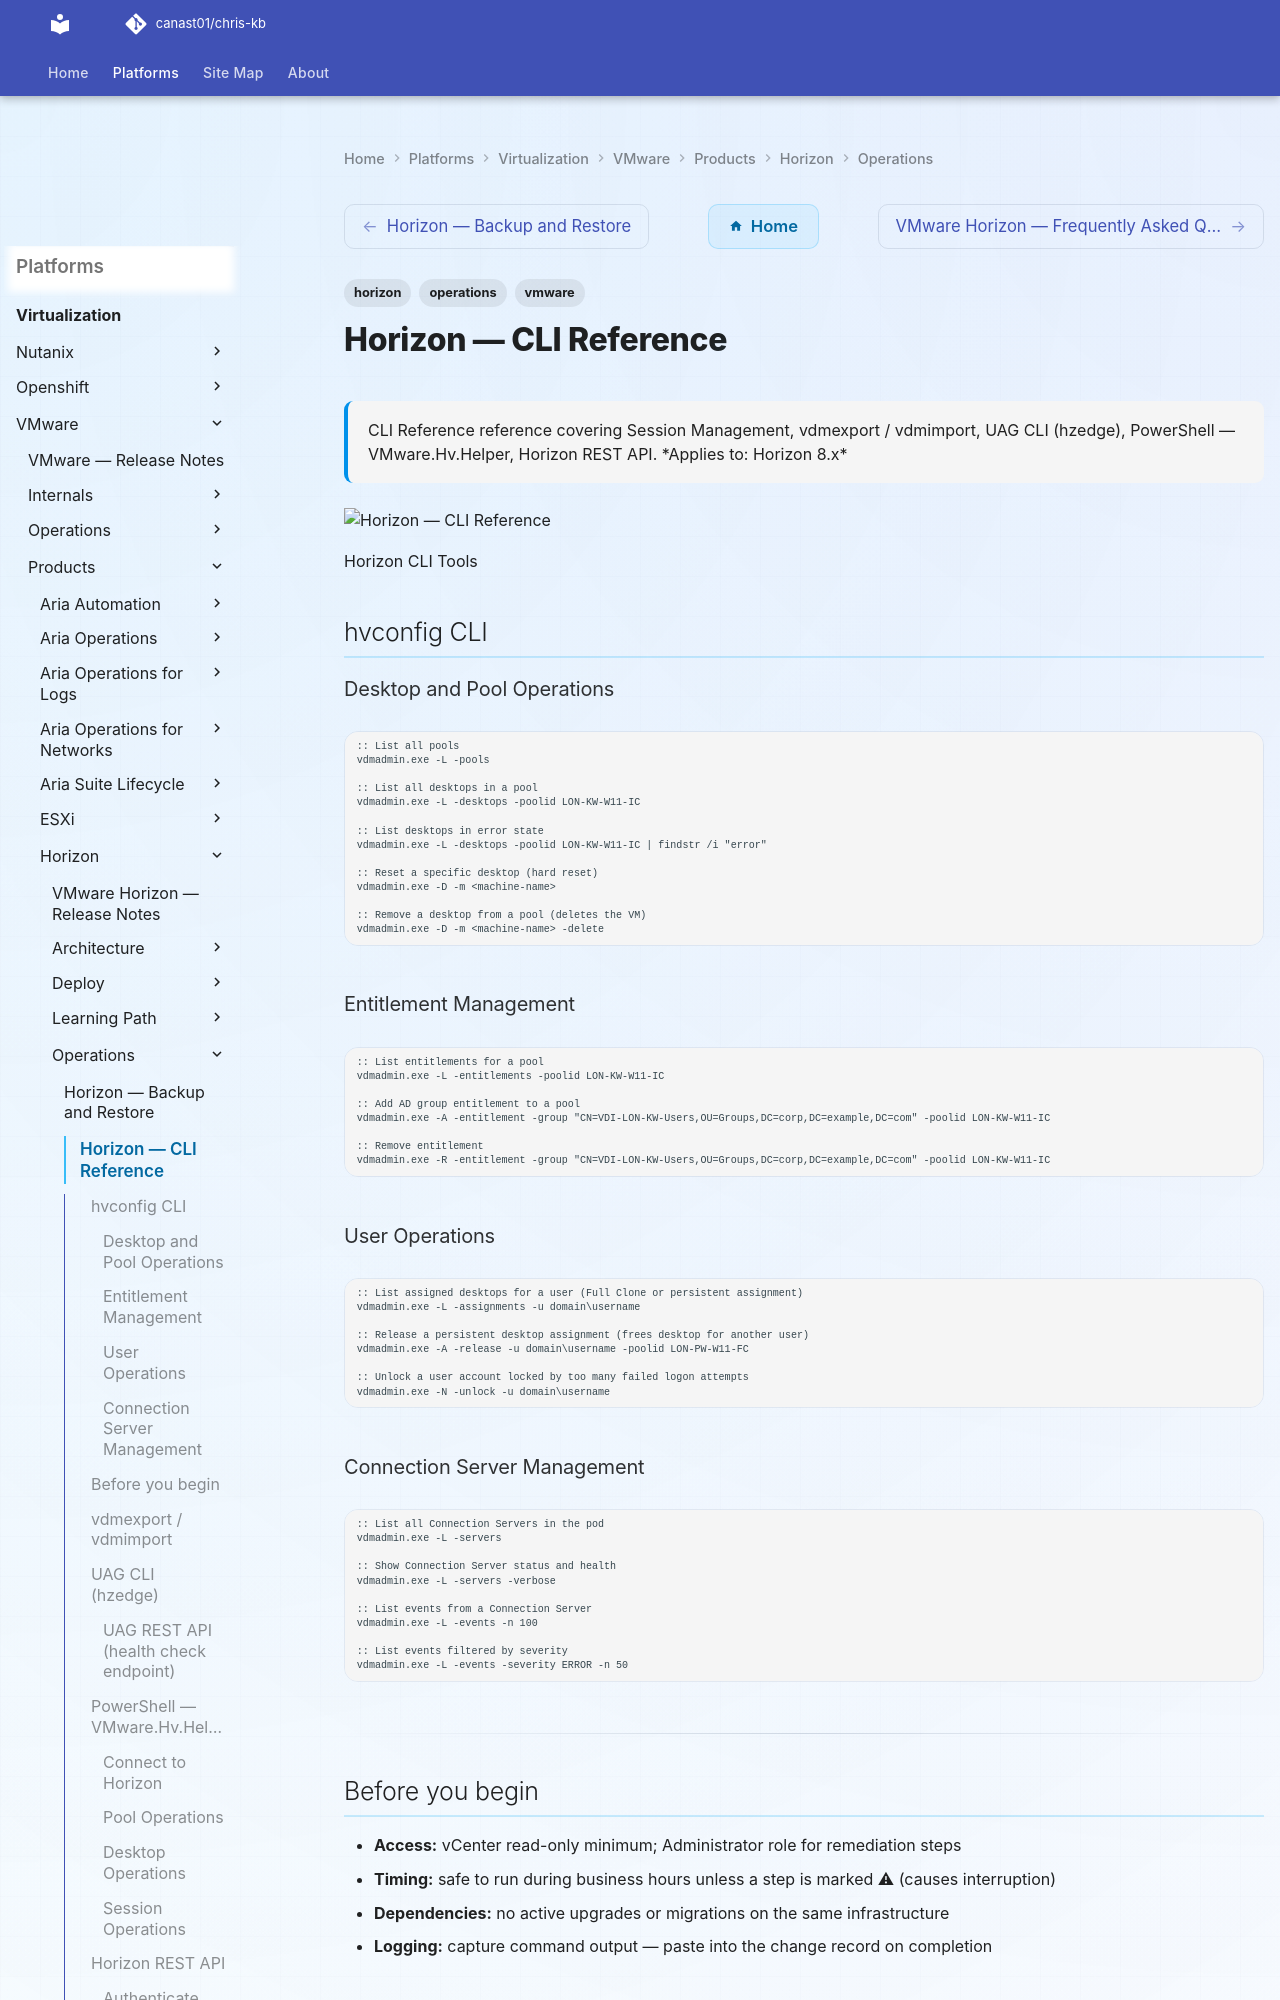

repository: canast01/chris-kb · page: virtualization/vmware/products/horizon/operations/cli-reference/index.html · generator: mkdocs

---
tags:
  - horizon
  - operations
  - vmware
description: "CLI Reference reference covering Session Management, vdmexport / vdmimport, UAG CLI (hzedge), PowerShell — VMware.Hv.Helper, Horizon REST API."
---
# Horizon — CLI Reference

<div class="kb-summary">
CLI Reference reference covering Session Management, vdmexport / vdmimport, UAG CLI (hzedge), PowerShell — VMware.Hv.Helper, Horizon REST API.

*Applies to: Horizon 8.x*
</div>
![Horizon — CLI Reference](../../../../../assets/virtualization-vmware-horizon-operations-cli-reference.svg)

  Horizon CLI Tools

## hvconfig CLI

### Desktop and Pool Operations

```cmd
:: List all pools
vdmadmin.exe -L -pools

:: List all desktops in a pool
vdmadmin.exe -L -desktops -poolid LON-KW-W11-IC

:: List desktops in error state
vdmadmin.exe -L -desktops -poolid LON-KW-W11-IC | findstr /i "error"

:: Reset a specific desktop (hard reset)
vdmadmin.exe -D -m <machine-name>

:: Remove a desktop from a pool (deletes the VM)
vdmadmin.exe -D -m <machine-name> -delete
```

### Entitlement Management

```cmd
:: List entitlements for a pool
vdmadmin.exe -L -entitlements -poolid LON-KW-W11-IC

:: Add AD group entitlement to a pool
vdmadmin.exe -A -entitlement -group "CN=VDI-LON-KW-Users,OU=Groups,DC=corp,DC=example,DC=com" -poolid LON-KW-W11-IC

:: Remove entitlement
vdmadmin.exe -R -entitlement -group "CN=VDI-LON-KW-Users,OU=Groups,DC=corp,DC=example,DC=com" -poolid LON-KW-W11-IC
```

### User Operations

```cmd
:: List assigned desktops for a user (Full Clone or persistent assignment)
vdmadmin.exe -L -assignments -u domain\username

:: Release a persistent desktop assignment (frees desktop for another user)
vdmadmin.exe -A -release -u domain\username -poolid LON-PW-W11-FC

:: Unlock a user account locked by too many failed logon attempts
vdmadmin.exe -N -unlock -u domain\username
```

### Connection Server Management

```cmd
:: List all Connection Servers in the pod
vdmadmin.exe -L -servers

:: Show Connection Server status and health
vdmadmin.exe -L -servers -verbose

:: List events from a Connection Server
vdmadmin.exe -L -events -n 100

:: List events filtered by severity
vdmadmin.exe -L -events -severity ERROR -n 50
```

---

## Before you begin

- **Access:** vCenter read-only minimum; Administrator role for remediation steps
- **Timing:** safe to run during business hours unless a step is marked ⚠ (causes interruption)
- **Dependencies:** no active upgrades or migrations on the same infrastructure
- **Logging:** capture command output — paste into the change record on completion

---
